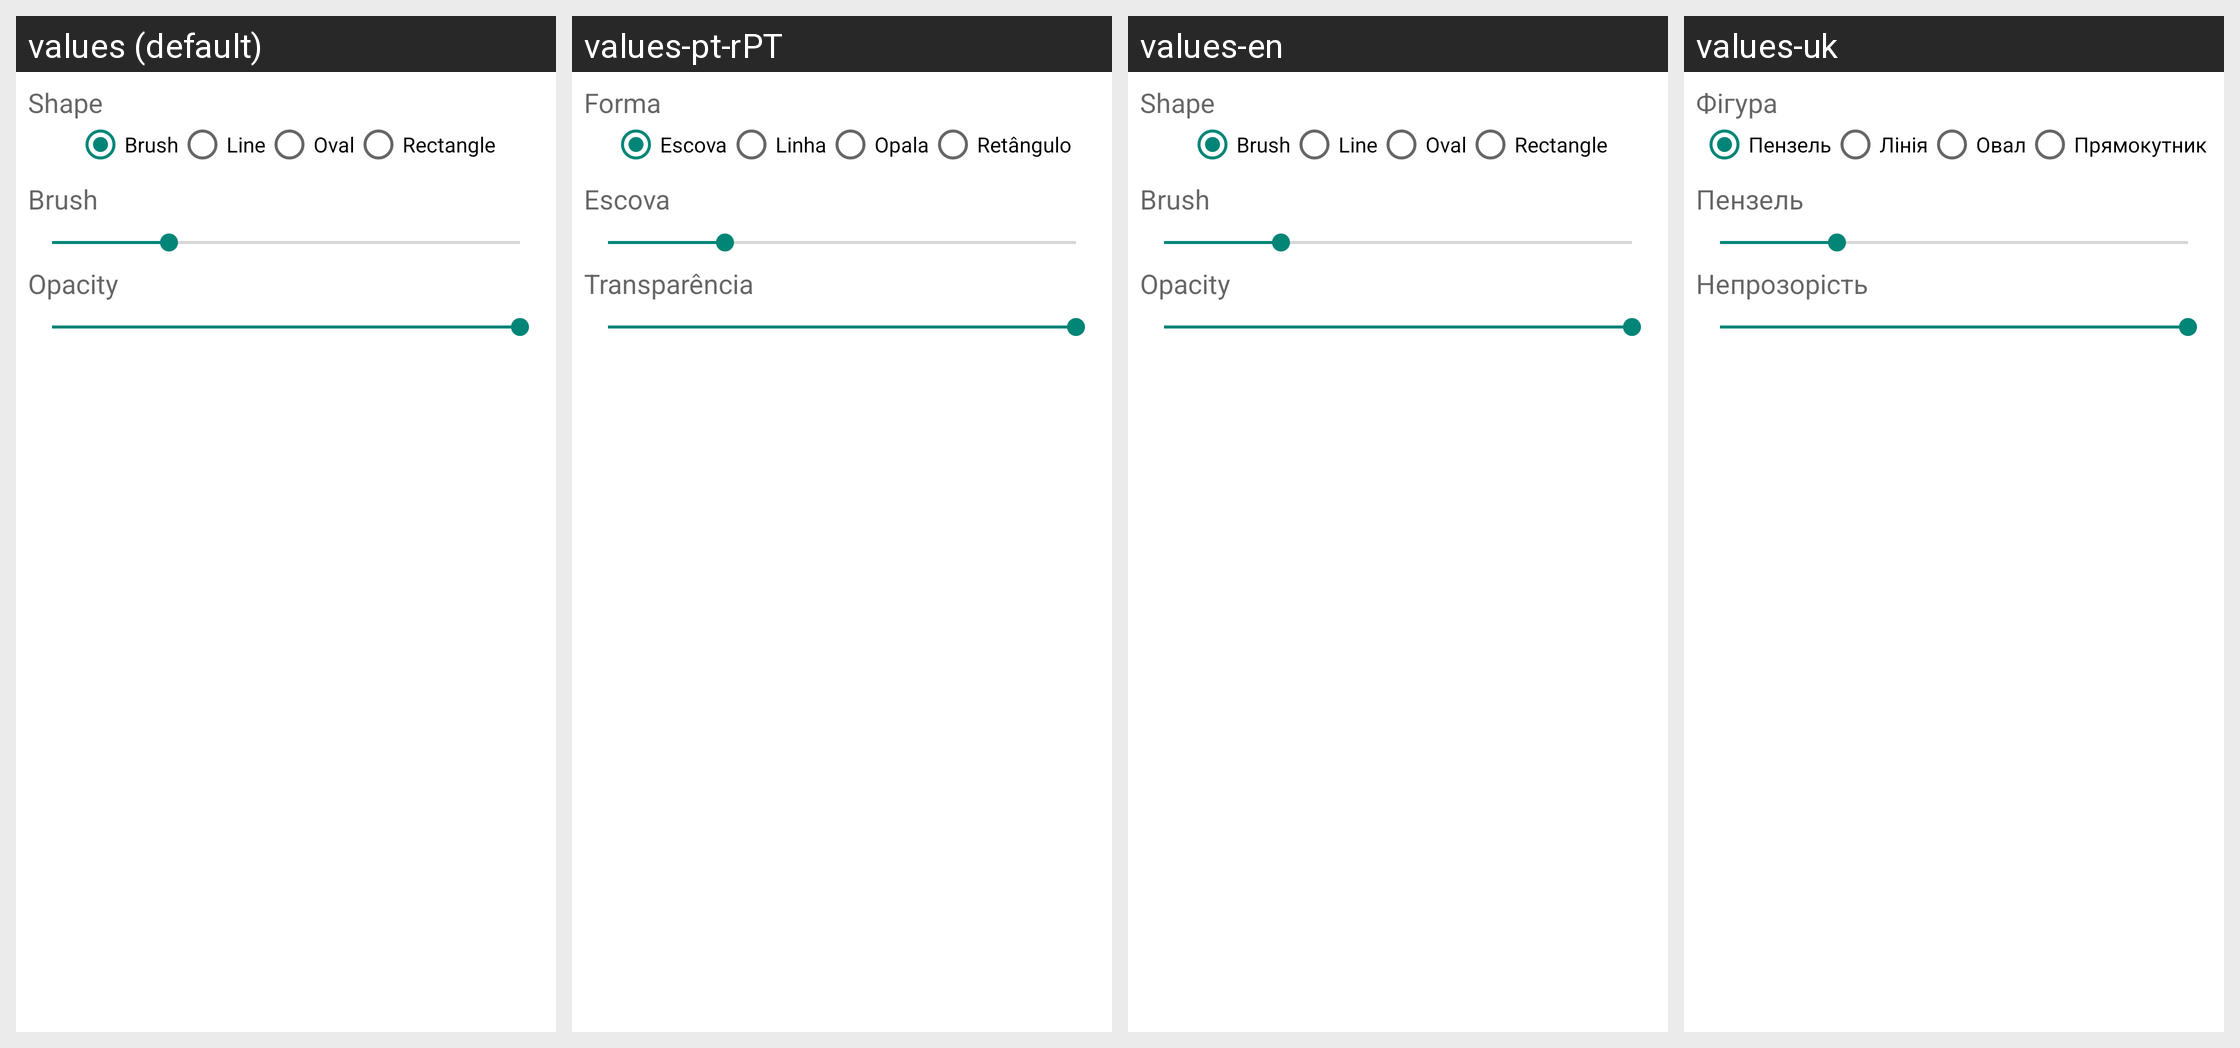

Here is an Android app screen in its default locale and in the app's own translations. Write out the translated-string differences for the strings that appear on this screen.
Android screen res/layout/fragment_bottom_shapes_dialog.xml rendered under 4 locales, left to right: values (default), values-pt-rPT, values-en, values-uk. Device: Nexus 5 (rendered at 1080×1920; each locale shown at half size, 540×960, under a caption strip naming it); theme AppTheme.Transparent.
Other locales in the repository, not shown: values-ach-rUG, values-ar, values-ar-rEG, values-ar-rSA, values-bci, values-be, values-bn, values-bn-rIN, values-cs, values-cs-rCZ, values-da, values-da-rDK, values-de, values-de-rDE, values-el, values-el-rGR, values-es, values-es-rES, values-fa, values-fa-rIR, values-fi, values-fi-rFI, values-fr, values-fr-rFR, values-gu, values-gu-rIN, values-he, values-hi, values-hi-rIN, values-hu, values-hu-rHU, values-hy, values-hy-rAM, values-id, values-in, values-in-rID, values-it, values-it-rIT, values-iw, values-iw-rIL, values-ja, values-ja-rJP, values-kn, values-kn-rIN, values-mr, values-mr-rIN, values-ms, values-ms-rMY, values-nb, values-nb-rNO, values-nl, values-nl-rNL, values-no, values-no-rNO, values-or, values-or-rIN, values-pa, values-pa-rIN, values-pl, values-pl-rPL, values-pt, values-pt-rBR, values-ro, values-ro-rRO, values-ru, values-ru-rRU, values-sr, values-sv, values-sv-rSE, values-sw, values-ta, values-ta-rIN, values-te, values-te-rIN, values-th, values-th-rTH, values-tl, values-tl-rPH, values-tr, values-tr-rTR, values-ug, values-ug-rCN, values-uk-rUA, values-ur, values-ur-rIN, values-vi, values-vi-rVN, values-zh, values-zh-rCN, values-zh-rHK, values-zh-rTW.
Strings drawn on this screen, with the default value and each locale's value (text and hints the layout hard-codes, and strings that could not be matched under every locale, appear in the picture but are not listed):

label_brush
  values: ‌Brush
  values-pt-rPT: Escova
  values-en: Brush
  values-uk: Пензель

label_line
  values: ‌Line
  values-pt-rPT: Linha
  values-en: Line
  values-uk: Лінія

label_oval
  values: ‌Oval
  values-pt-rPT: Opala
  values-en: Oval
  values-uk: Овал

label_rectangle
  values: ‌Rectangle
  values-pt-rPT: Retângulo
  values-en: Rectangle
  values-uk: Прямокутник

label_opacity
  values: ‌Opacity
  values-pt-rPT: Transparência
  values-en: Opacity
  values-uk: Непрозорість

label_shape
  values: ‌Shape
  values-pt-rPT: Forma
  values-en: Shape
  values-uk: Фігура
